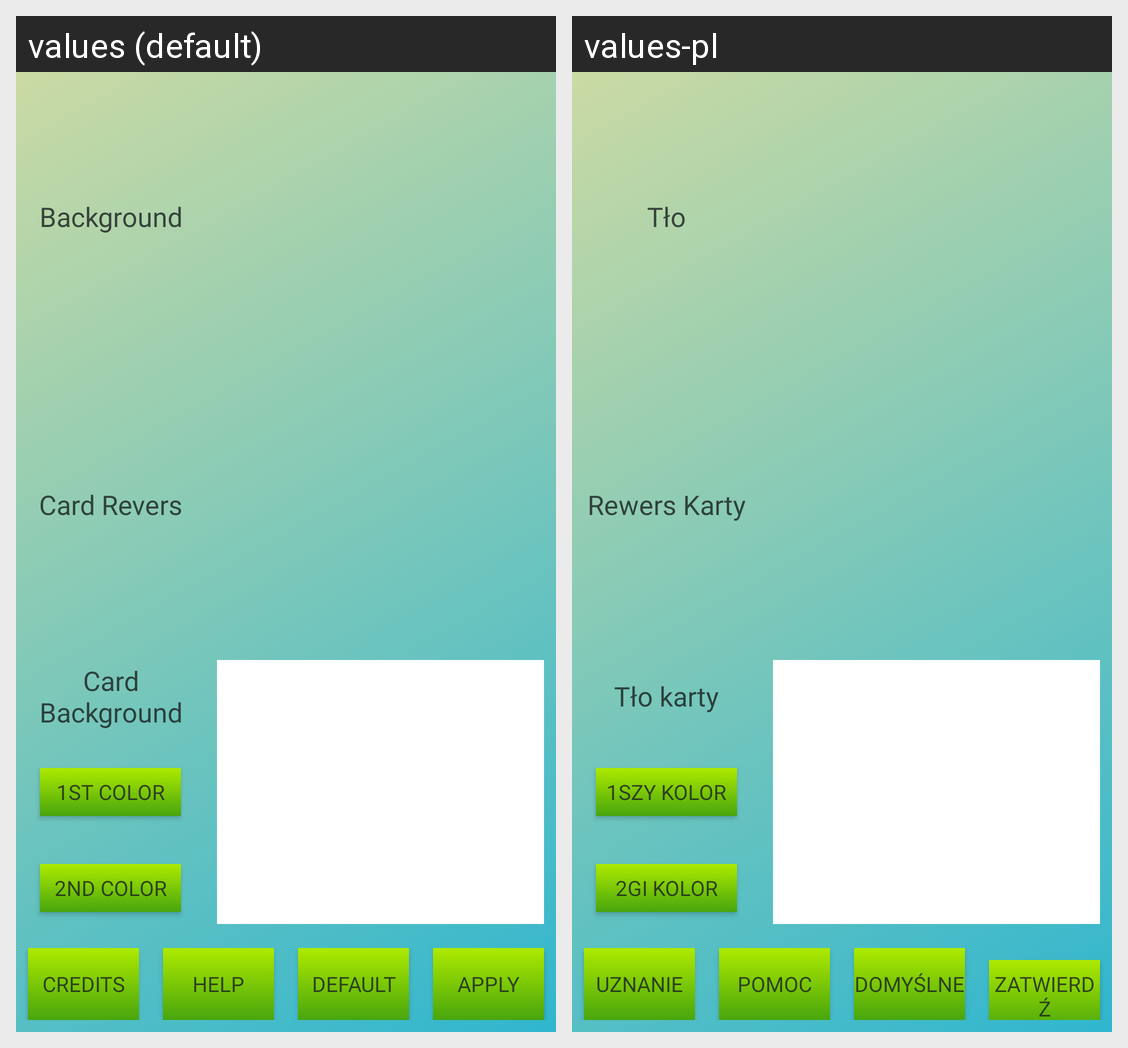

The same Android screen rendered under two of its app's locales, left to right. List the strings drawn on it with the default value and each locale's translation.
Android screen res/layout/activity_settings.xml rendered under 2 locales, left to right: values (default), values-pl. Device: Nexus 5 (rendered at 1080×1920; each locale shown at half size, 540×960, under a caption strip naming it); theme Theme.AppCompat.Light.NoActionBar.FullScreen.
Strings drawn on this screen, with the default value and each locale's value (text and hints the layout hard-codes, and strings that could not be matched under every locale, appear in the picture but are not listed):

background
  values: Background
  values-pl: Tło

card_revers
  values: Card Revers
  values-pl: Rewers Karty

card_background
  values: Card Background
  values-pl: Tło karty

_1st_color
  values: 1st color
  values-pl: 1szy kolor

_2nd_color
  values: 2nd color
  values-pl: 2gi kolor

credits
  values: Credits
  values-pl: Uznanie

help
  values: Help
  values-pl: Pomoc

def
  values: Default
  values-pl: Domyślne

apply
  values: Apply
  values-pl: Zatwierdź
